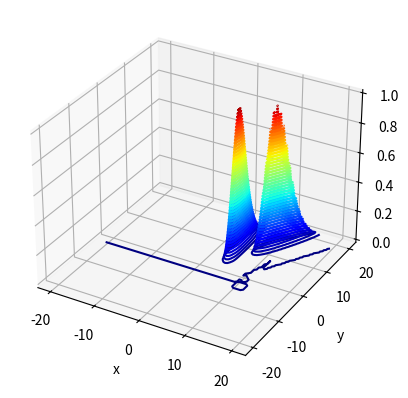

Reproduce this figure in Python.
import copy
import math
import os
import sys
import numpy as np

import matplotlib.pyplot as plt
from mpl_toolkits.mplot3d import Axes3D


class CostMap:
    """
    Class for creating and manipulating a scenario's cost distribution map
    """

    def __init__(self, x_0, x_f, y_0, y_f):
        self.x_0 = x_0
        self.x_f = x_f
        self.y_0 = y_0
        self.y_f = y_f

        self.x_span = np.linspace(x_0, x_f, 100)
        self.y_span = np.linspace(y_0, y_f, 100)

        self.cost_map = np.zeros((len(self.x_span), len(self.y_span)))
        self.mesh_grid = np.meshgrid(self.x_span, self.y_span)

    class Barrier:
        pass

    class Lane:
        pass

    def get_cost_at_point(self, x, y):
        pass

    def gaussian_raster(self, x, y):
        vol = 1
        sigma = 1
        raster = np.zeros((len(self.x_span), len(self.y_span)))
        for i in range(0, len(self.x_span)):
            for j in range(0, len(self.y_span)):
                raster[i, j] = math.exp(-(((self.x_span[i] - x)**2) / \
                                            (2*sigma**2) + ((self.y_span[j] - y) ** 2 / 2*sigma ** 2))) / vol
        # X, Y = np.meshgrid(self.x_span, self.y_span)
        # raster = math.exp(-(((X - x) ** 2) / (2 * sigma ** 2) + ((Y - y) ** 2 / 2 * sigma ** 2))) / vol
        self.cost_map += raster


class Vehicle:
    def __init__(self, x, y, vel, psi, psi_dot, grid_map):
        self.x = x
        self.y = y
        self.vel = vel
        self.psi = psi
        self.psi_dot = psi_dot

        self.update_vehicle_position(grid_map, self.x, self.y, self.psi)

    def update_vehicle_position(self, grid_map, x_in, y_in, psi_in):

        rotate = np.matrix([[math.cos(psi_in), -math.sin(psi_in)],
                            [math.sin(psi_in), math.cos(psi_in)]])

        px = x_in - 8
        py = y_in - 5
        px_0 = px
        py_0 = py - 10
        s = 1
        Vrel = 20
        P = 0.05 - 0.00025 * Vrel
        sigma_x = .1 + .0092 * Vrel
        sigma_y = .1

        X, Y = np.meshgrid(grid_map.x_span, grid_map.y_span)

        for i in range(0, len(grid_map.x_span)):
            for j in range(0, len(grid_map.y_span)):
                X[i, j] -= x_in
                Y[i, j] -= y_in
                temp = np.matmul(np.array([X[i, j], Y[i, j]]), rotate)
                X[i, j] = temp[0, 0] + x_in
                Y[i, j] = temp[0, 1] + y_in

        Prel = math.sqrt((px - px_0) ** 2 + (py - py_0) ** 2)

        def a(y):
            return (math.log(abs(0.2 * (y - py)))) / sigma_y

        def b(x):
            return (math.log(abs(0.1 * (s * (x - px))))) / sigma_x

        def c(x, y):
            return 4 * math.exp(-P * Prel) / ((1 + math.exp(-P * Prel)) ** 2) * \
                (1 / (2 * math.pi * sigma_y * sigma_x * (0.1 * (s * (x - px))) * (0.2 * (y - py)))) * \
                math.exp(-1 * (a(y) ** 2 + b(x) ** 2) / 2)

        x_min = px - 2
        y_min = py - 2
        max_height = 1.0

        for i in range(0, len(grid_map.x_span)):
            for j in range(0, len(grid_map.y_span)):
                if c(X[i, j], Y[i, j]) > max_height:
                    max_height = c(X[i, j], Y[i, j])

        for i in range(0, len(grid_map.x_span)):
            for j in range(0, len(grid_map.y_span)):

                if X[i, j] >= x_min:
                    if Y[i, j] >= y_min:
                        grid_map.cost_map[i, j] += c(X[i, j], Y[i, j]) / max_height
                        if grid_map.cost_map[i, j].imag != 0:
                            grid_map.cost_map[i, j] = 0
                        if grid_map.cost_map[i, j] < 0:
                            grid_map.cost_map[i, j] = 0

        return grid_map.cost_map


def main():
    pass
    map = CostMap(-20, 20, -20, 20)
    car1 = Vehicle(10, 10, 0, math.pi/3, 0, map)
    car2 = Vehicle(5, 5, 0, math.pi / 2, 0, map)

    fig = plt.figure()

    ax = fig.add_subplot(111, projection='3d')
    X, Y = np.meshgrid(map.x_span, map.y_span)

    ax.contour3D(X, Y, map.cost_map, 50, cmap='jet')
    ax.set_xlabel('x')
    ax.set_ylabel('y')
    ax.set_zlabel('z')
    plt.show()


if __name__ == '__main__':
    main()

